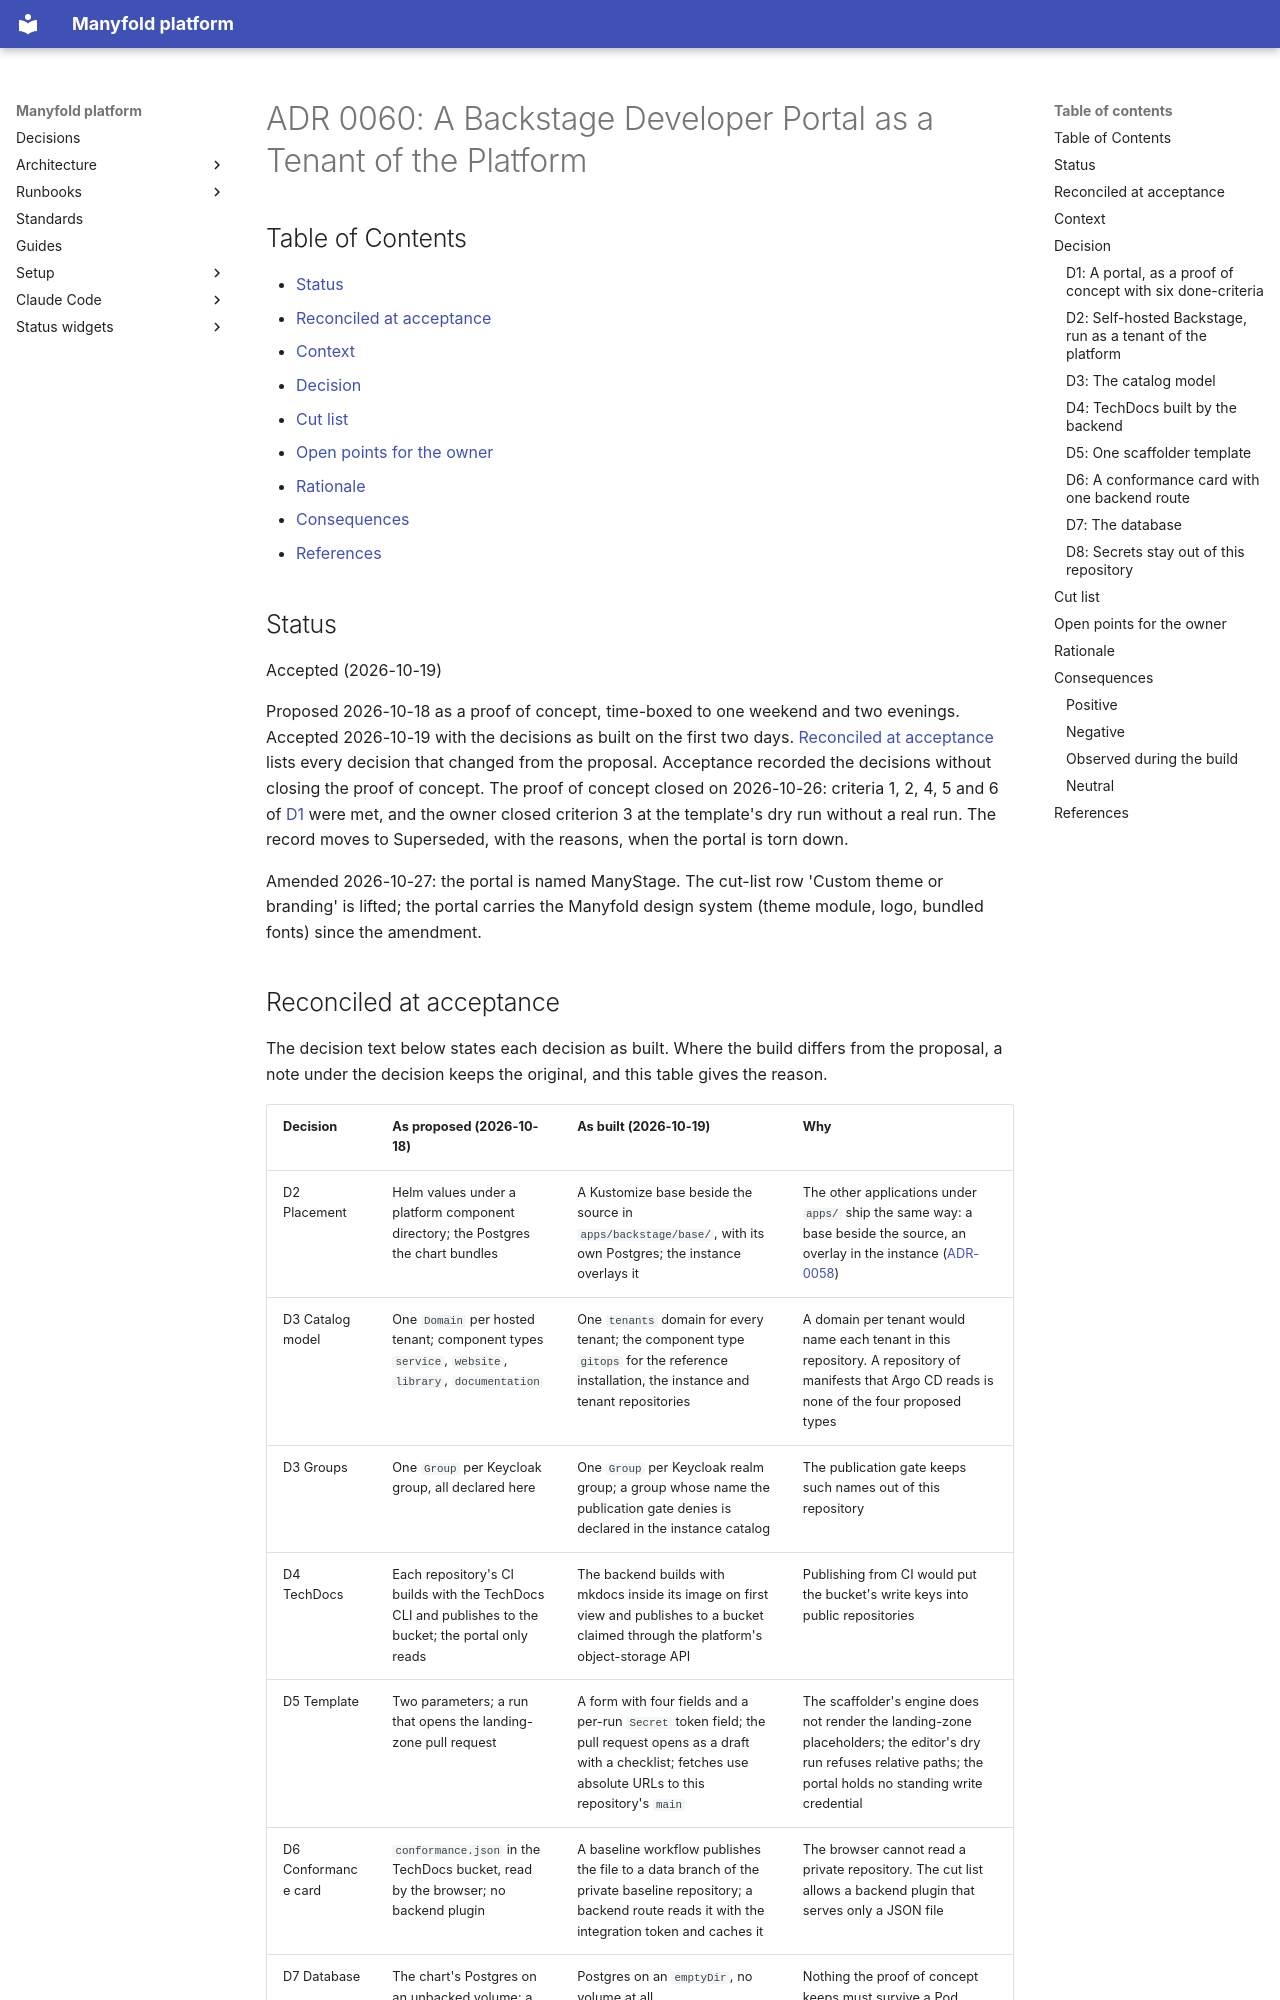

repository: manyfold-dk/manyfold-platform · page: adr/0060-backstage-developer-portal-as-a-tenant-of-the-platform/index.html · generator: mkdocs

# ADR 0060: A Backstage Developer Portal as a Tenant of the Platform

## Table of Contents

- [Status](#status)
- [Reconciled at acceptance](#reconciled-at-acceptance)
- [Context](#context)
- [Decision](#decision)
- [Cut list](#cut-list)
- [Open points for the owner](#open-points-for-the-owner)
- [Rationale](#rationale)
- [Consequences](#consequences)
- [References](#references)

## Status

Accepted (2026-10-19)

Proposed 2026-10-18 as a proof of concept, time-boxed to one weekend and two evenings.
Accepted 2026-10-19 with the decisions as built on the first two days.
[Reconciled at acceptance](#reconciled-at-acceptance) lists every decision that changed from
the proposal. Acceptance recorded the decisions without closing the proof of concept. The
proof of concept closed on 2026-10-26: criteria 1, 2, 4, 5 and 6 of
[D1](#d1-a-portal-as-a-proof-of-concept-with-six-done-criteria) were met, and the owner closed
criterion 3 at the template's dry run without a real run.
The record moves to Superseded, with the reasons, when the portal is torn down.

Amended 2026-10-27: the portal is named ManyStage. The cut-list row 'Custom theme or
branding' is lifted; the portal carries the Manyfold design system (theme module, logo,
bundled fonts) since the amendment.

## Reconciled at acceptance

The decision text below states each decision as built. Where the build differs from the
proposal, a note under the decision keeps the original, and this table gives the reason.

| Decision | As proposed (2026-10-18) | As built (2026-10-19) | Why |
|---|---|---|---|
| D2 Placement | Helm values under a platform component directory; the Postgres the chart bundles | A Kustomize base beside the source in `apps/backstage/base/`, with its own Postgres; the instance overlays it | The other applications under `apps/` ship the same way: a base beside the source, an overlay in the instance ([ADR-0058](0058-untagged-images-in-application-bases.md)) |
| D3 Catalog model | One `Domain` per hosted tenant; component types `service`, `website`, `library`, `documentation` | One `tenants` domain for every tenant; the component type `gitops` for the reference installation, the instance and tenant repositories | A domain per tenant would name each tenant in this repository. A repository of manifests that Argo CD reads is none of the four proposed types |
| D3 Groups | One `Group` per Keycloak group, all declared here | One `Group` per Keycloak realm group; a group whose name the publication gate denies is declared in the instance catalog | The publication gate keeps such names out of this repository |
| D4 TechDocs | Each repository's CI builds with the TechDocs CLI and publishes to the bucket; the portal only reads | The backend builds with mkdocs inside its image on first view and publishes to a bucket claimed through the platform's object-storage API | Publishing from CI would put the bucket's write keys into public repositories |
| D5 Template | Two parameters; a run that opens the landing-zone pull request | A form with four fields and a per-run `Secret` token field; the pull request opens as a draft with a checklist; fetches use absolute URLs to this repository's `main` | The scaffolder's engine does not render the landing-zone placeholders; the editor's dry run refuses relative paths; the portal holds no standing write credential |
| D6 Conformance card | `conformance.json` in the TechDocs bucket, read by the browser; no backend plugin | A baseline workflow publishes the file to a data branch of the private baseline repository; a backend route reads it with the integration token and caches it | The browser cannot read a private repository. The cut list allows a backend plugin that serves only a JSON file |
| D7 Database | The chart's Postgres on an unbacked volume; a Velero annotation if the proof of concept outlives the weekend | Postgres on an `emptyDir`, no volume at all | Nothing the proof of concept keeps must survive a Pod replacement; a volume would need the backup annotation or a deviation record of its own |
| Cut list | Kubernetes plugin not built | The Kubernetes plugin that `create-app` ships was removed; the other defaults of `create-app` stay installed | See [Cut list](#cut-list) |
